Photos from the image-classification dataset "Fusar-classification" in the GitHub repository lokesh2503/Fusar-classification. Its 6 classes are: combined ship, dredger, passenger ship, tanker, tug, unspecified ship type.

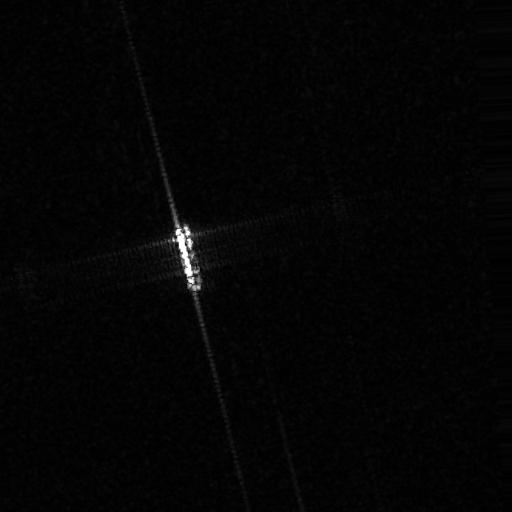
Label: dredger

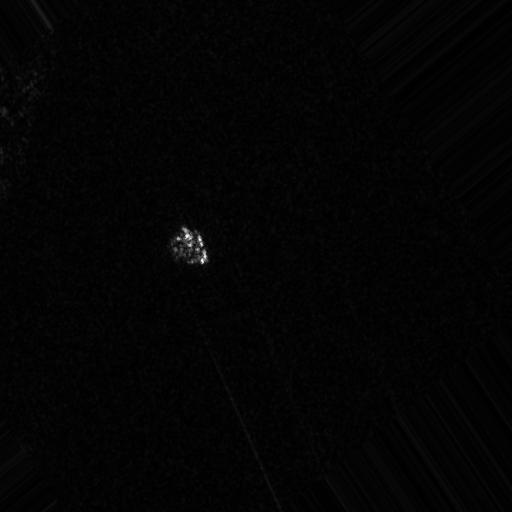
Label: tug

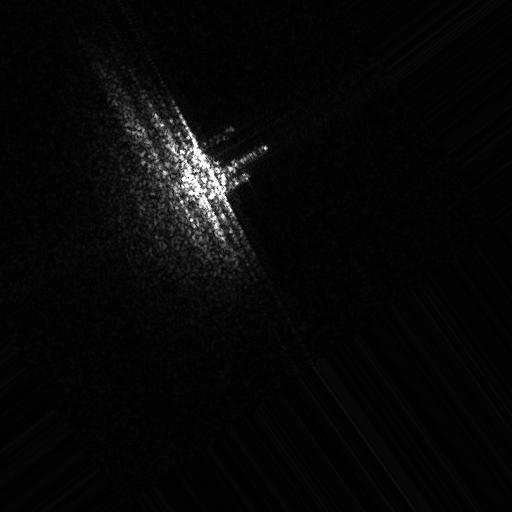
Label: unspecified ship type

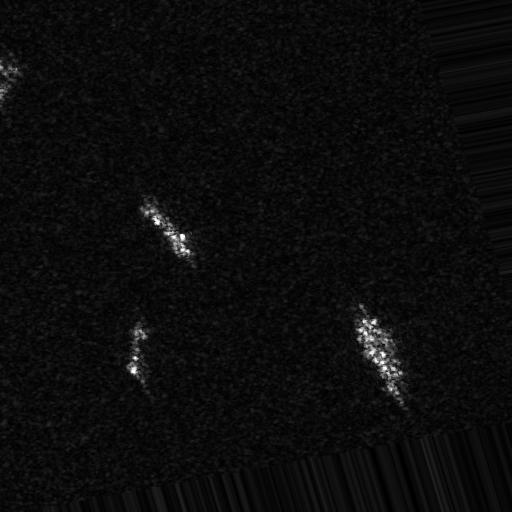
Label: combined ship

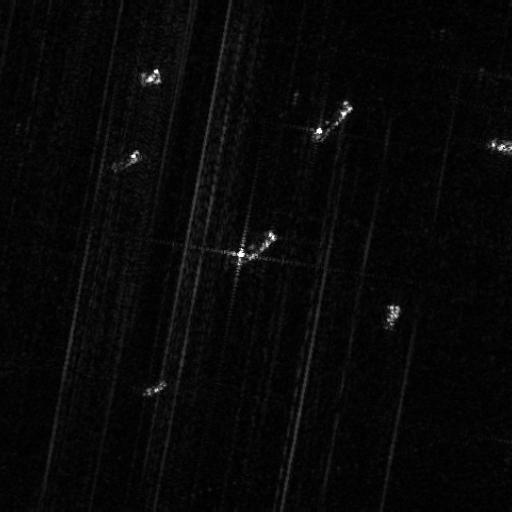
Label: passenger ship

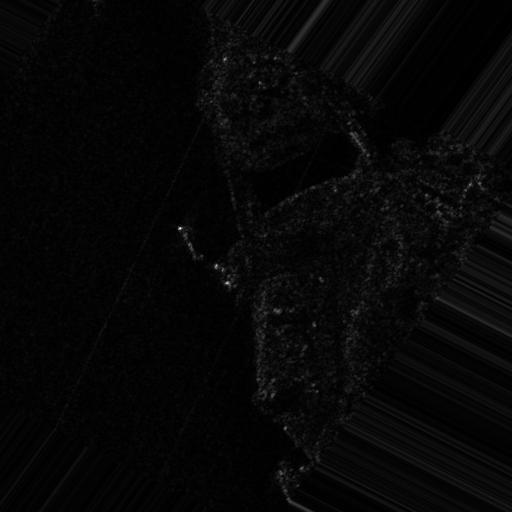
Label: tanker
